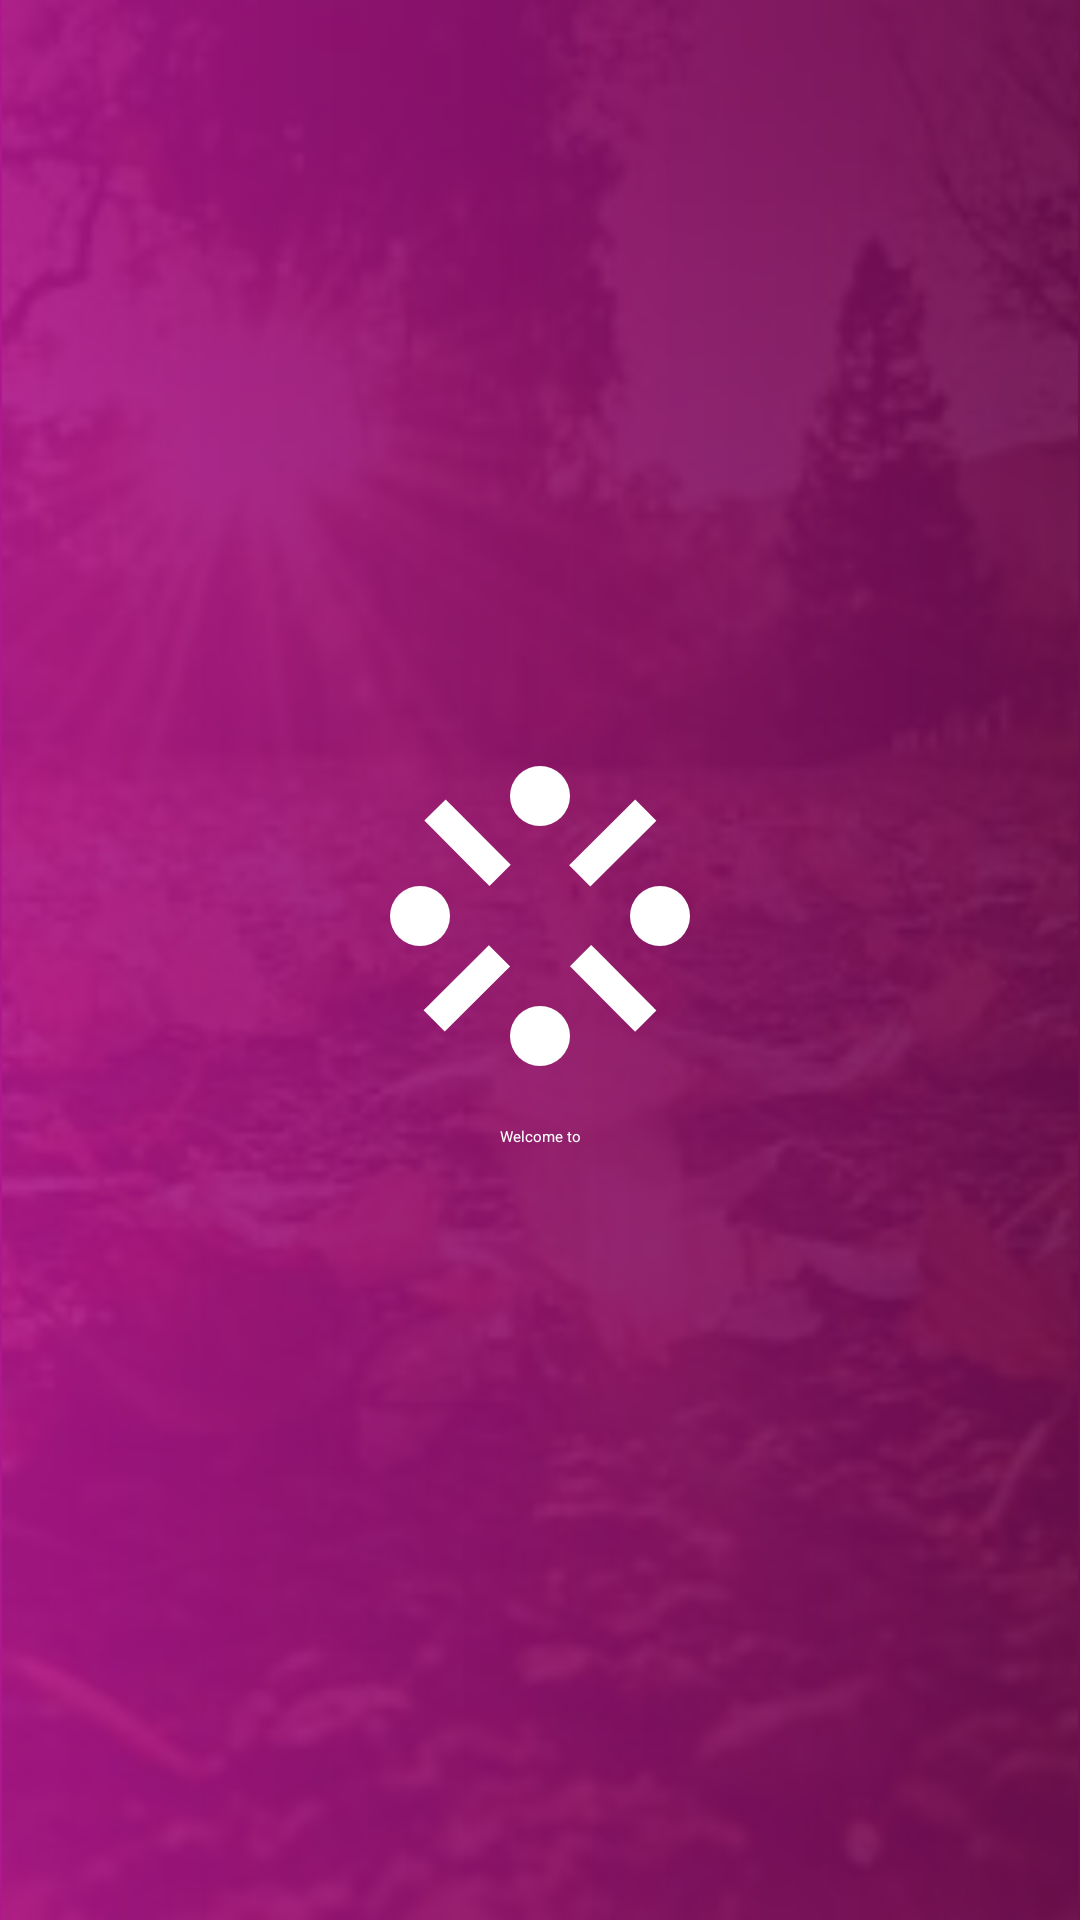

Layout XML and referenced resources for this Android screen:
<!-- AndroidManifest.xml: application theme Theme.LoginFirebase -->
<!-- res/layout/splash.xml -->
<?xml version="1.0" encoding="utf-8"?>
<androidx.constraintlayout.widget.ConstraintLayout xmlns:android="http://schemas.android.com/apk/res/android"
    xmlns:app="http://schemas.android.com/apk/res-auto"
    xmlns:tools="http://schemas.android.com/tools"
    android:layout_width="match_parent"
    android:layout_height="match_parent"
    android:background="@drawable/splash"
    android:id="@+id/splashContent"
    tools:context=".SplashScreen">

    <ImageView
        android:id="@+id/imageView3"
        android:layout_width="match_parent"
        android:layout_height="match_parent"
        android:src="@drawable/splash4"
        app:layout_constraintBottom_toBottomOf="parent"
        app:layout_constraintEnd_toEndOf="parent"
        app:layout_constraintStart_toStartOf="parent"
        app:layout_constraintTop_toTopOf="parent" />

    <androidx.constraintlayout.widget.ConstraintLayout
        android:layout_width="match_parent"
        android:layout_height="match_parent"
        app:layout_constraintBottom_toBottomOf="@+id/imageView3"
        app:layout_constraintEnd_toEndOf="@+id/imageView3"
        android:background="@drawable/splash"

        app:layout_constraintStart_toStartOf="parent"
        app:layout_constraintTop_toTopOf="parent" >

        <ImageView
            android:id="@+id/imageView4"
            android:layout_width="120dp"
            android:layout_height="120dp"
            android:src="@drawable/outline_stream_24"
            app:layout_constraintBottom_toBottomOf="parent"
            app:layout_constraintEnd_toEndOf="parent"
            app:layout_constraintStart_toStartOf="parent"
            app:layout_constraintTop_toTopOf="parent"
            app:layout_constraintVertical_bias="0.472" />

        <TextView
            android:id="@+id/textView3"
            android:layout_width="wrap_content"
            android:layout_height="wrap_content"
            android:layout_marginTop="10dp"
            android:text="Welcome to"
            android:textColor="@color/white"
            app:layout_constraintEnd_toEndOf="parent"
            app:layout_constraintStart_toStartOf="parent"
            app:layout_constraintTop_toBottomOf="@+id/imageView4" />

        <TextView
            android:id="@+id/linkup"
            android:layout_width="wrap_content"
            android:layout_height="wrap_content"
            android:text=""
            android:textColor="@color/white"
            android:textSize="40sp"
            android:textStyle="bold"
            app:layout_constraintEnd_toEndOf="parent"
            app:layout_constraintStart_toStartOf="parent"
            app:layout_constraintTop_toBottomOf="@+id/textView3" />

    </androidx.constraintlayout.widget.ConstraintLayout>

</androidx.constraintlayout.widget.ConstraintLayout>
<!-- resources referenced by this layout -->
<resources>
  <color name="white">#FFFFFFFF</color>
  <!-- drawable outline_stream_24 (drawable) -->
  <vector android:height="24dp" android:tint="#FFFFFF"
      android:viewportHeight="24" android:viewportWidth="24"
      android:width="24dp" xmlns:android="http://schemas.android.com/apk/res/android">
      <path android:fillColor="@android:color/white" android:pathData="M20,12m-2,0a2,2 0,1 1,4 0a2,2 0,1 1,-4 0"/>
      <path android:fillColor="@android:color/white" android:pathData="M4,12m-2,0a2,2 0,1 1,4 0a2,2 0,1 1,-4 0"/>
      <path android:fillColor="@android:color/white" android:pathData="M12,20m-2,0a2,2 0,1  1,4 0a2,2 0,1 1,-4 0"/>
      <path android:fillColor="@android:color/white" android:pathData="M13.9431,8.619l4.4044,-4.3919l1.4122,1.4162l-4.4044,4.3919z"/>
      <path android:fillColor="@android:color/white" android:pathData="M8.32,9.68l0.31,0.32l1.42,-1.41l-4.02,-4.04l-0.01,0l-0.31,-0.32l-1.42,1.41l4.02,4.05z"/>
      <path android:fillColor="@android:color/white" android:pathData="M15.41,13.94l-1.41,1.41l3.99,4.01l0.35,0.35l1.42,-1.41l-3.99,-4.01z"/>
      <path android:fillColor="@android:color/white" android:pathData="M8.59,13.95l-4.03,4.01l-0.32,0.33l1.41,1.41l4.03,-4.02l0.33,-0.32z"/>
      <path android:fillColor="@android:color/white" android:pathData="M12,4m-2,0a2,2 0,1 1,4 0a2,2 0,1 1,-4 0"/>
  
  </vector>
  <!-- drawable splash (drawable) -->
  <?xml version="1.0" encoding="utf-8"?>
  <shape xmlns:android="http://schemas.android.com/apk/res/android">
      <gradient
          android:startColor="#E8AD168B"
          android:endColor="#E86D0D50"
          android:type="linear"
          />
  </shape>
  <!-- drawable splash4: jpeg bitmap (drawable, 11130 bytes) -->
  <style name="Theme.LoginFirebase" parent="Base.Theme.LoginFirebase" />
  <style name="Base.Theme.LoginFirebase" parent="Theme.Material3.DayNight.NoActionBar">
          
          
          <item name="colorPrimary">@color/purple_500</item>
          <item name="colorPrimaryVariant">@color/purple_700</item>
          <item name="colorOnPrimary">@color/white</item>
          
          <item name="colorSecondary">@color/teal_200</item>
          <item name="colorSecondaryVariant">@color/teal_700</item>
          <item name="colorOnSecondary">@color/black</item>
          
          <item name="android:statusBarColor">@color/normalColor</item>
      </style>
  <color name="purple_500">#FF6200EE</color>
  <color name="purple_700">#FF3700B3</color>
  <color name="teal_200">#FF03DAC5</color>
  <color name="teal_700">#FF018786</color>
  <color name="black">#FF000000</color>
  <color name="normalColor">#6D0D50</color>
</resources>
